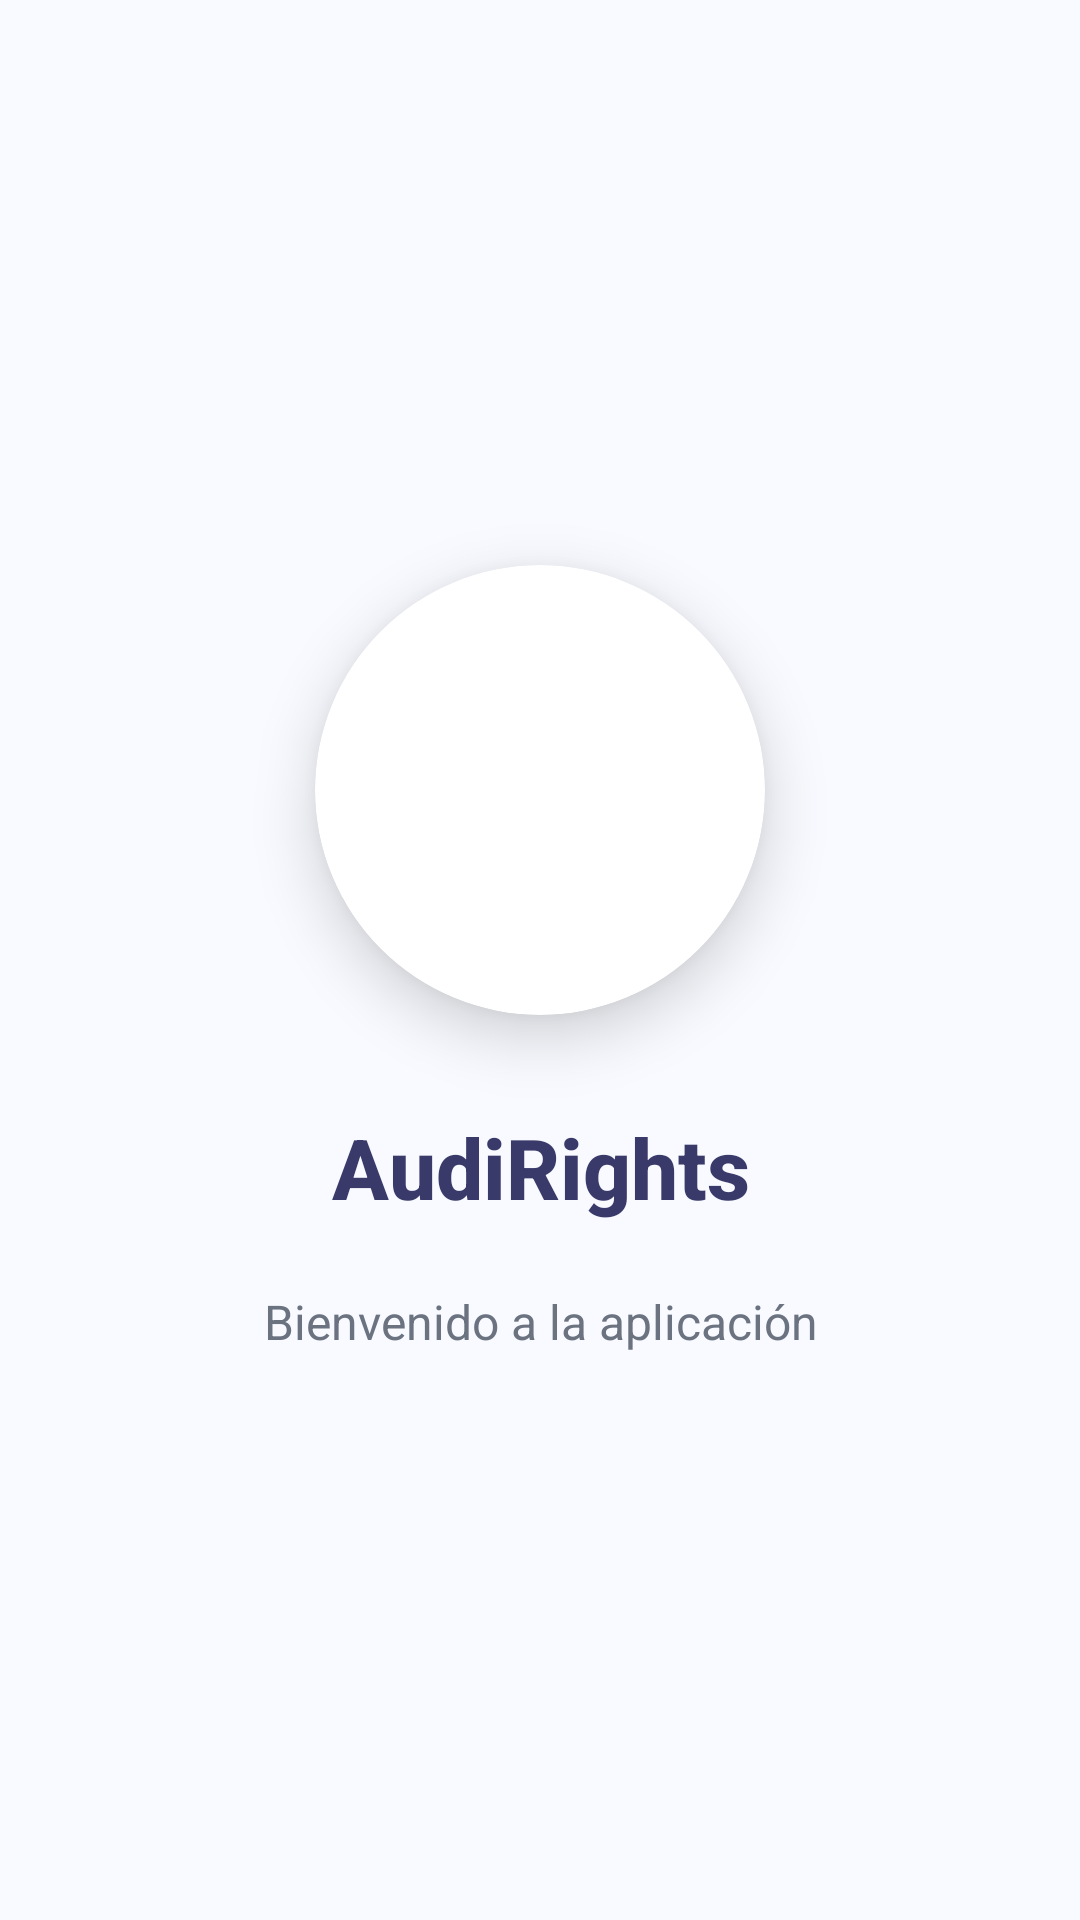

Here is an Android app screen rendered from its layout file. Give the layout XML and the strings, colors and styles it references.
<!-- AndroidManifest.xml: application theme Theme.KoalaAppM13 -->
<!-- res/layout/activity_splash.xml -->
<?xml version="1.0" encoding="utf-8"?>
<LinearLayout xmlns:android="http://schemas.android.com/apk/res/android"
    xmlns:app="http://schemas.android.com/apk/res-auto"
    android:layout_width="match_parent"
    android:layout_height="match_parent"
    android:orientation="vertical"
    android:gravity="center"
    android:background="@color/background_light">

    
    <androidx.cardview.widget.CardView
        android:layout_width="150dp"
        android:layout_height="150dp"
        app:cardCornerRadius="75dp"
        app:cardElevation="12dp"
        app:cardBackgroundColor="@color/surface_light"
        app:strokeColor="@color/card_shadow"
        app:strokeWidth="2dp"
        android:layout_gravity="center">
        <ImageView
            android:layout_width="match_parent"
            android:layout_height="match_parent"
            android:src="@drawable/logo_app"
            android:contentDescription="Logo de la app"
            android:padding="24dp"
            android:scaleType="fitCenter" />
    </androidx.cardview.widget.CardView>

    
    <TextView
        android:layout_width="wrap_content"
        android:layout_height="wrap_content"
        android:layout_marginTop="32dp"
        android:layout_marginBottom="12dp"
        android:fontFamily="sans-serif-medium"
        android:gravity="center"
        android:text="AudiRights"
        android:textColor="@color/primary_color"
        android:textSize="28sp"
        android:textStyle="bold" />

    
    <TextView
        android:layout_width="wrap_content"
        android:layout_height="wrap_content"
        android:text="Bienvenido a la aplicación"
        android:textSize="16sp"
        android:textColor="@color/text_secondary"
        android:fontFamily="sans-serif"
        android:gravity="center"
        android:layout_marginTop="10dp"/>
</LinearLayout>
<!-- resources referenced by this layout -->
<resources>
  <color name="background_light">#F8FAFF</color>
  <color name="card_shadow">#E0E7FF</color>
  <color name="primary_color">#3A3A6A</color>
  <color name="surface_light">#FFFFFF</color>
  <color name="text_secondary">#6B7280</color>
  <style name="Theme.KoalaAppM13" parent="Base.Theme.KoalaAppM13" />
  <style name="Base.Theme.KoalaAppM13" parent="Theme.Material3.DayNight.NoActionBar">
          
          
      </style>
</resources>
